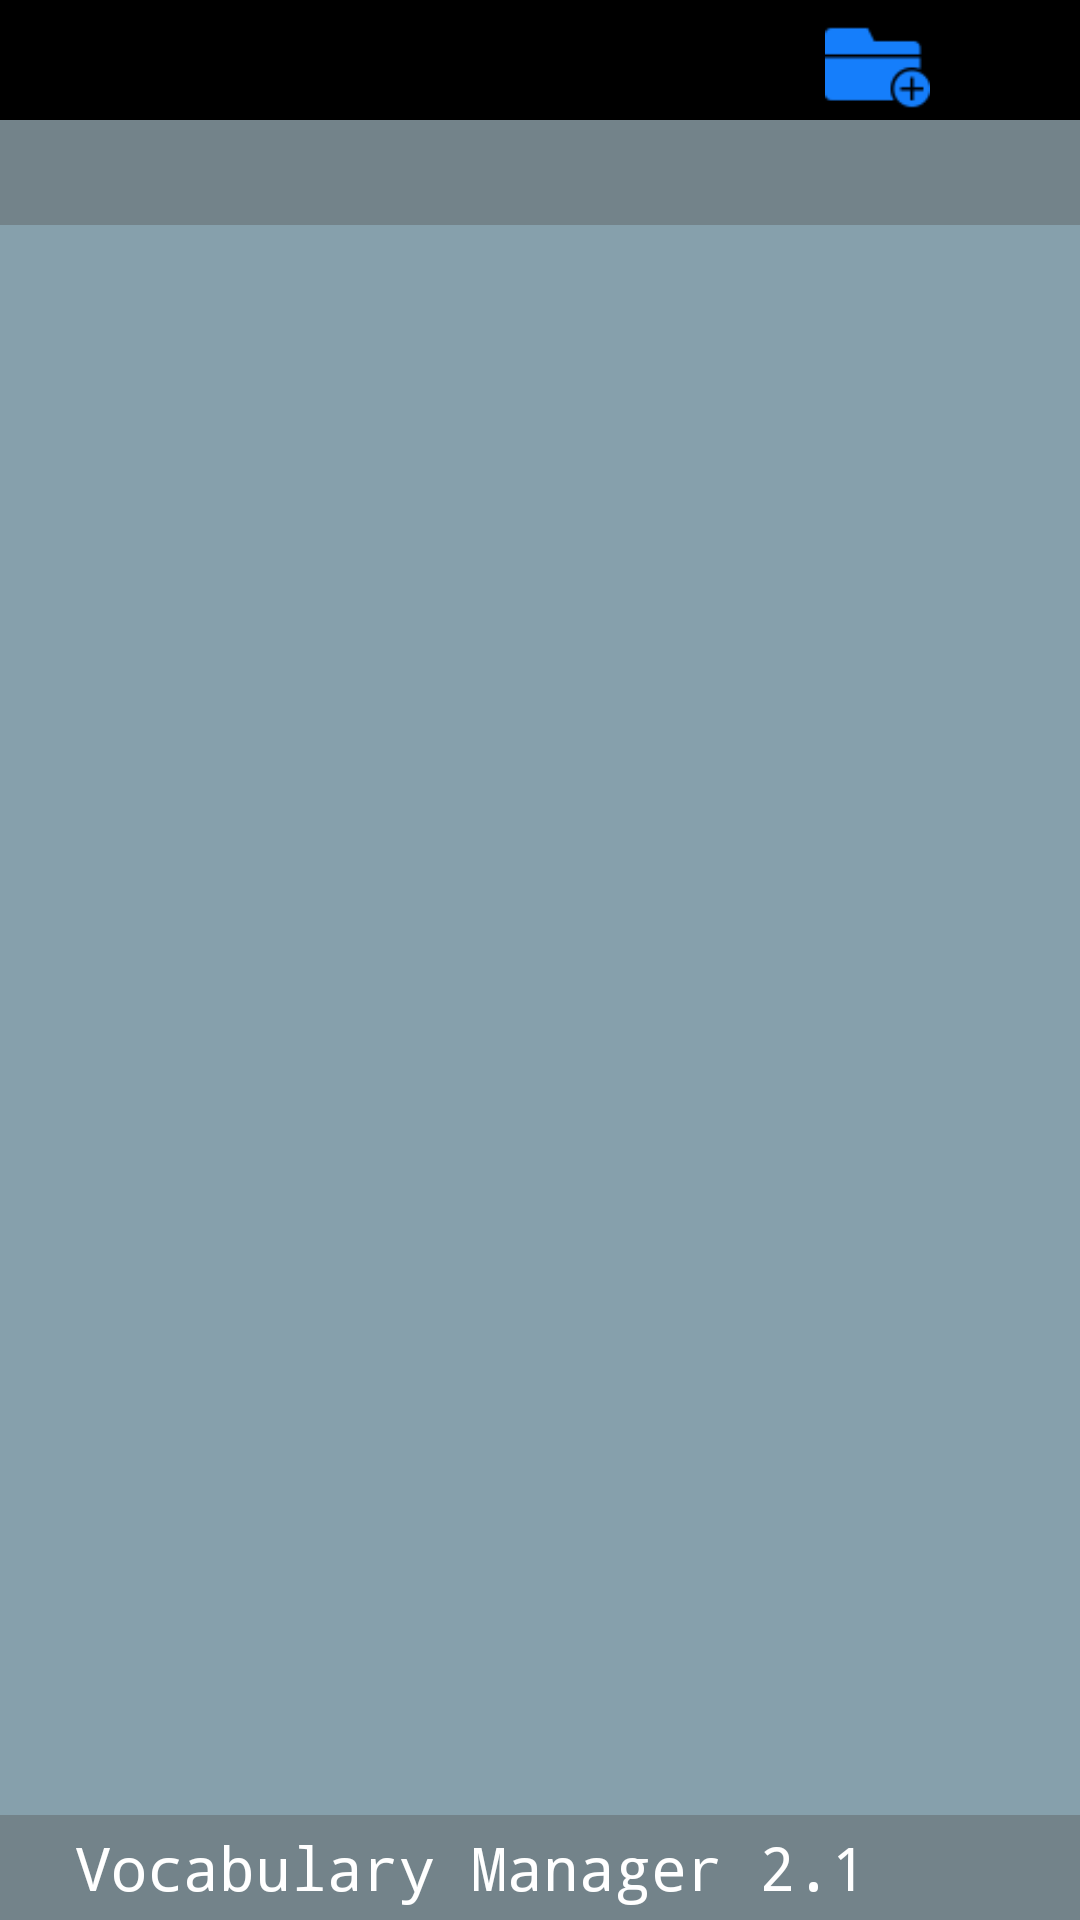

This screen was rendered from an Android layout file. Write that file and the resources it references.
<!-- AndroidManifest.xml: application theme AppTheme -->
<!-- res/layout/activity_list_of_vocabs.xml -->
<?xml version="1.0" encoding="utf-8"?>
<RelativeLayout xmlns:android="http://schemas.android.com/apk/res/android"
    style="@style/st_rl_parent" >

    <RelativeLayout
        android:id="@+id/relTopHeader"
        style="@style/st_rl_top" >

        <TextView
            android:id="@+id/tvActName"
            style="@style/st_tv_header_act_name" />
    </RelativeLayout>

    <ImageButton
        android:id="@+id/imgAddVocab"
        android:layout_width="@dimen/dm_iv_size"
        android:layout_height="@dimen/dm_iv_size"
        android:layout_alignParentRight="true"
        android:layout_alignParentTop="true"
        android:layout_margin="@dimen/dm_iv_margin"
        android:background="@drawable/add_vocab" >
    </ImageButton>

    <ImageButton
        android:id="@+id/imgLoadAllFromFolder"
        android:layout_width="@dimen/dm_iv_size"
        android:layout_height="@dimen/dm_iv_size"
        android:layout_alignParentTop="true"
        android:layout_toLeftOf="@+id/imgAddVocab"
        android:layout_margin="@dimen/dm_iv_margin"
        android:background="@drawable/ic_load_all_from_folder">
    </ImageButton>

    

    <RelativeLayout
        android:id="@+id/rlBottomFake"
        style="@style/st_rl_fake"
        android:layout_below="@id/relTopHeader" >

        <RelativeLayout
            android:id="@+id/rlTopChildLayoutFake"
            style="@style/st_rl_fake_middle"
            android:layout_above="@+id/relBottomChildLayoutFake" >
        </RelativeLayout>

        <RelativeLayout
            android:id="@+id/relBottomChildLayoutFake"
            android:layout_width="match_parent"
            android:layout_height="@dimen/dm_dark_line_height"
            android:layout_alignParentBottom="true" >
        </RelativeLayout>
    </RelativeLayout>
    

    <RelativeLayout
        android:id="@+id/relBottomPart"
        android:layout_width="match_parent"
        android:layout_height="match_parent"
        android:layout_below="@id/relTopHeader" >

        <RelativeLayout
            android:id="@+id/rlMiddleContent"
            style="@style/st_rl_middle_content"
            android:layout_above="@+id/rlBottomLine" >

            <ListView
                android:id="@+id/lvVocabs"
                android:layout_width="match_parent"
                android:layout_height="match_parent"
                android:overScrollMode="never" >
            </ListView>
        </RelativeLayout>

        <RelativeLayout
            android:id="@+id/rlBottomLine"
            android:layout_width="match_parent"
            android:layout_height="@dimen/dm_dark_line_height"
            android:layout_alignParentBottom="true" >

            <TextView
                android:id="@+id/tvVersionSHOW"
                style="@style/st_tv_version" />
        </RelativeLayout>
    </RelativeLayout>

</RelativeLayout>
<!-- resources referenced by this layout -->
<resources>
  <dimen name="dm_dark_line_height">35dp</dimen>
  <dimen name="dm_iv_margin">10dp</dimen>
  <dimen name="dm_iv_size">50dp</dimen>
  <!-- drawable ic_load_all_from_folder: png bitmap (drawable, 588 bytes) -->
  <style name="st_rl_fake">
          <item name="android:alpha">@dimen/dim_alpha_value_for_all_app</item>
          <item name="android:layout_width">match_parent</item>
          <item name="android:layout_height">match_parent</item>
          <item name="android:background">@color/col_for_bottom_line</item>
      </style>
  <style name="st_rl_fake_middle">
          <item name="android:layout_alignParentTop">true</item>
          <item name="android:layout_width">match_parent</item>
          <item name="android:layout_height">match_parent</item>
          <item name="android:background">@color/col_center_fon</item>
          <item name="android:layout_marginTop">@dimen/dm_dark_line_height</item>
      </style>
  <style name="st_rl_middle_content">
          <item name="android:layout_alignParentTop">true</item>
          <item name="android:layout_width">match_parent</item>
          <item name="android:layout_height">match_parent</item>
          <item name="android:layout_marginTop">@dimen/dm_dark_line_height</item>
      </style>
  <style name="st_rl_parent">
          <item name="android:layout_width">match_parent</item>
          <item name="android:layout_height">match_parent</item>
          <item name="android:background">@drawable/books</item>
      </style>
  <style name="st_rl_top">
          <item name="android:layout_width">match_parent</item>
          <item name="android:layout_height">@dimen/dm_top_rl_height</item>
          <item name="android:background">@color/col_black</item>
          <item name="android:layout_alignParentTop">true</item>
      </style>
  <style name="st_tv_header_act_name">
          <item name="android:layout_width">wrap_content</item>
          <item name="android:layout_height">wrap_content</item>
          <item name="android:textColor">@color/col_white</item>
          <item name="android:textSize">@dimen/dm_activity_header_text_size</item>
          <item name="android:typeface">monospace</item>
          <item name="android:textStyle">bold</item>
          <item name="android:layout_marginTop">@dimen/dm_activity_header_margin_top</item>
          <item name="android:layout_centerVertical">true</item>
          <item name="android:layout_marginLeft">@dimen/dm_top_rl_tv_left_margin</item>
      </style>
  <style name="st_tv_version">
          <item name="android:textColor">@color/col_white</item>
          <item name="android:textSize">@dimen/dm_tv_version_text_size</item>
          <item name="android:typeface">monospace</item>
          <item name="android:layout_width">wrap_content</item>
          <item name="android:layout_height">wrap_content</item>
          <item name="android:layout_alignParentLeft">true</item>
          <item name="android:layout_centerVertical">true</item>
          <item name="android:layout_marginLeft">@dimen/dm_tv_version_margin_left</item>
          <item name="android:text">@string/version_program_text_on_menu_activity</item>
      </style>
  <style name="AppTheme" parent="AppBaseTheme" />
  <item name="dim_alpha_value_for_all_app" format="float" type="dimen">0.8</item>
  <color name="col_for_bottom_line">#51656e   </color>
  <color name="col_center_fon">#698998   </color>
  <dimen name="dm_top_rl_height">70dp</dimen>
  <color name="col_black">#000 </color>
  <color name="col_white">#ffffff   </color>
  <dimen name="dm_activity_header_text_size">28sp</dimen>
  <dimen name="dm_activity_header_margin_top">5dp</dimen>
  <dimen name="dm_top_rl_tv_left_margin">50dp</dimen>
  <dimen name="dm_tv_version_text_size">23sp</dimen>
  <dimen name="dm_tv_version_margin_left">25dp</dimen>
  <string name="version_program_text_on_menu_activity">Vocabulary Manager 2.1</string>
  <style name="AppBaseTheme" parent="android:Theme.Light" />
</resources>
